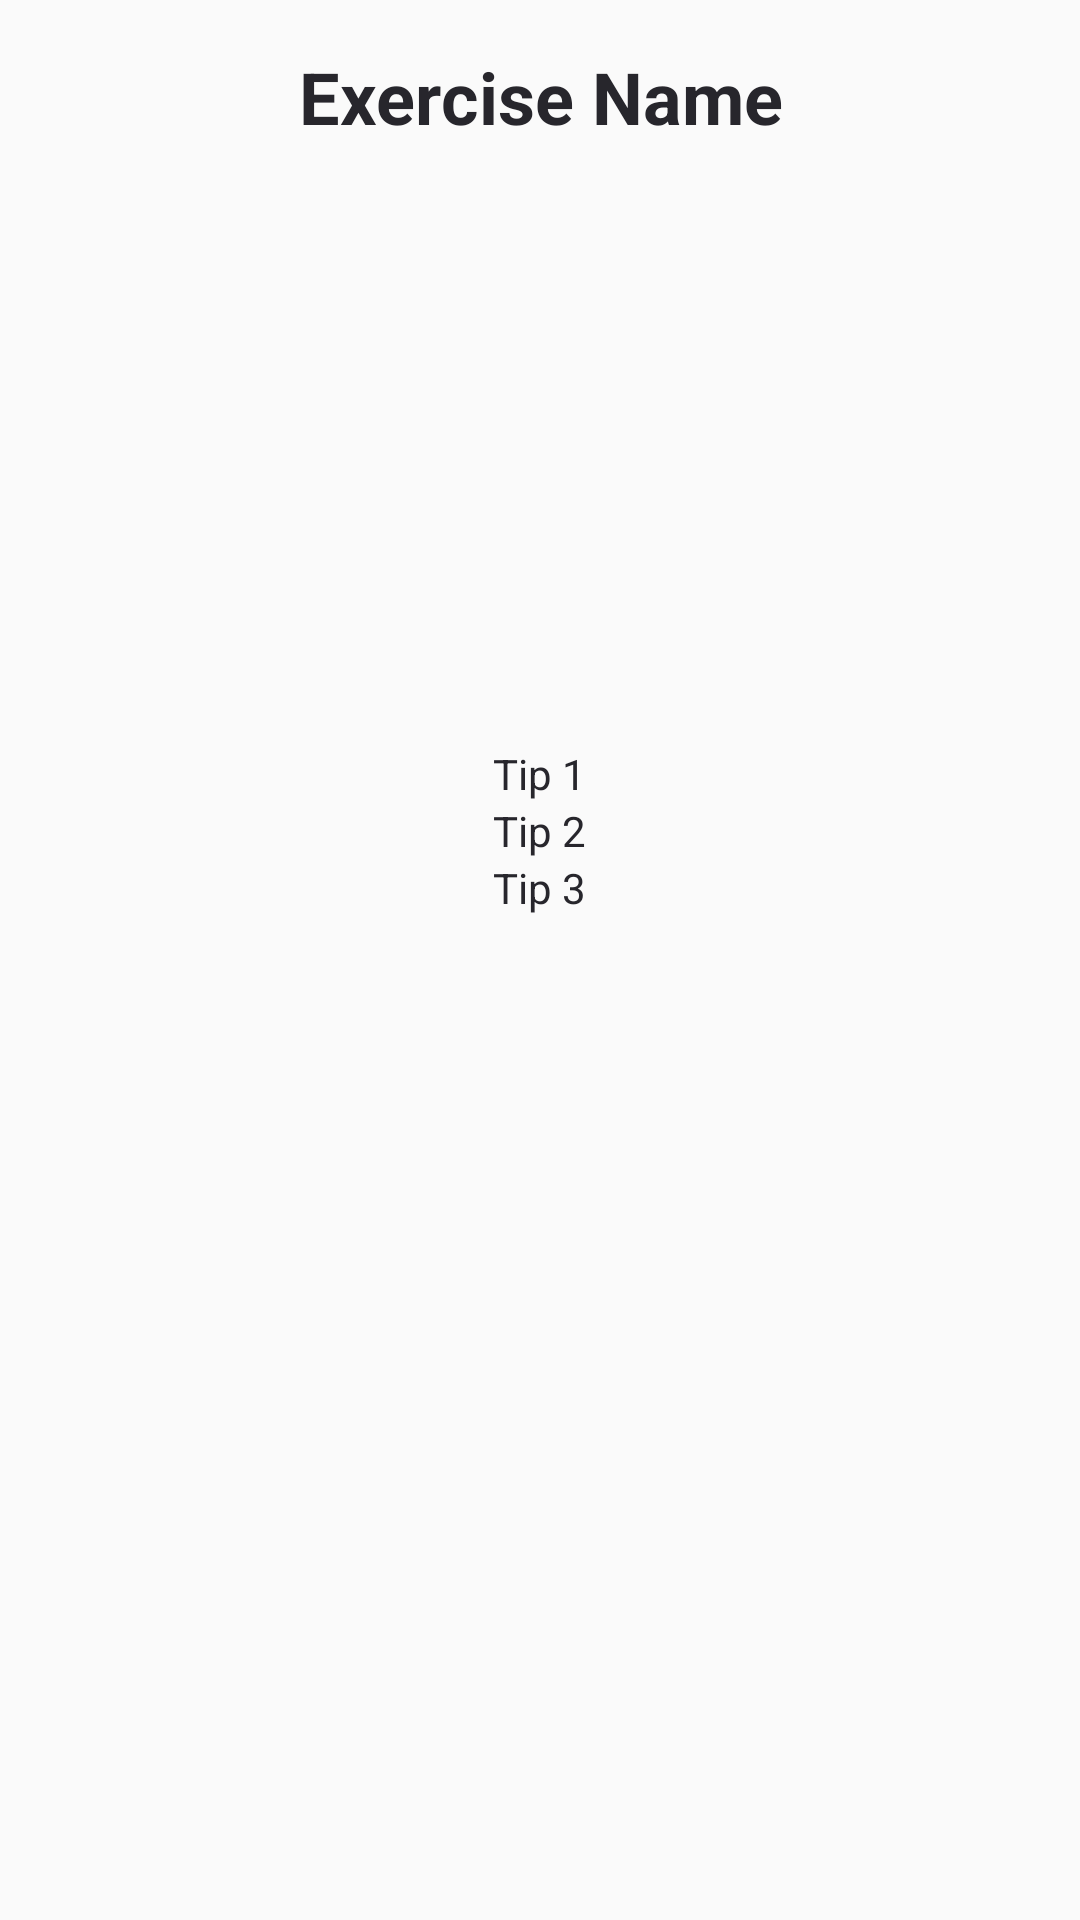

Reconstruct the res/layout file that produces this screen, plus the resources it refers to.
<!-- AndroidManifest.xml: application theme Theme.CodiaDemo -->
<!-- res/layout/exercise_details.xml -->
<?xml version="1.0" encoding="utf-8"?>
<LinearLayout xmlns:android="http://schemas.android.com/apk/res/android"
    android:layout_width="match_parent"
    android:layout_height="match_parent"
    android:gravity="center_horizontal"
    android:orientation="vertical"
    android:padding="16dp"
    android:radius="160dp">

    <TextView
        android:id="@+id/exerciseName"
        android:layout_width="wrap_content"
        android:layout_height="wrap_content"
        android:gravity="center_horizontal"
        android:text="Exercise Name"
        android:textColor="@color/Gray"
        android:textSize="24sp"
        android:textStyle="bold" />

    <ImageView
        android:id="@+id/exerciseGif"
        android:layout_width="wrap_content"
        android:layout_height="200dp"
        android:layout_gravity="center_horizontal"
        android:contentDescription="Exercise GIF" />

    <TextView
        android:id="@+id/tip1"
        android:layout_width="wrap_content"
        android:layout_height="wrap_content"
        android:gravity="center_horizontal"
        android:text="Tip 1"
        android:textColor="@color/Gray" />

    <TextView
        android:id="@+id/tip2"
        android:layout_width="wrap_content"
        android:layout_height="wrap_content"
        android:gravity="center_horizontal"
        android:text="Tip 2"
        android:textColor="@color/Gray" />

    <TextView
        android:id="@+id/tip3"
        android:layout_width="wrap_content"
        android:layout_height="wrap_content"
        android:gravity="center_horizontal"
        android:text="Tip 3"
        android:textColor="@color/Gray" />
</LinearLayout>
<!-- resources referenced by this layout -->
<resources>
  <color name="Gray">#27262C</color>
  <style name="Theme.CodiaDemo" parent="Base.Theme.CodiaDemo" />
  <style name="Base.Theme.CodiaDemo" parent="Theme.AppCompat.Light.NoActionBar">
          
          
      </style>
</resources>
